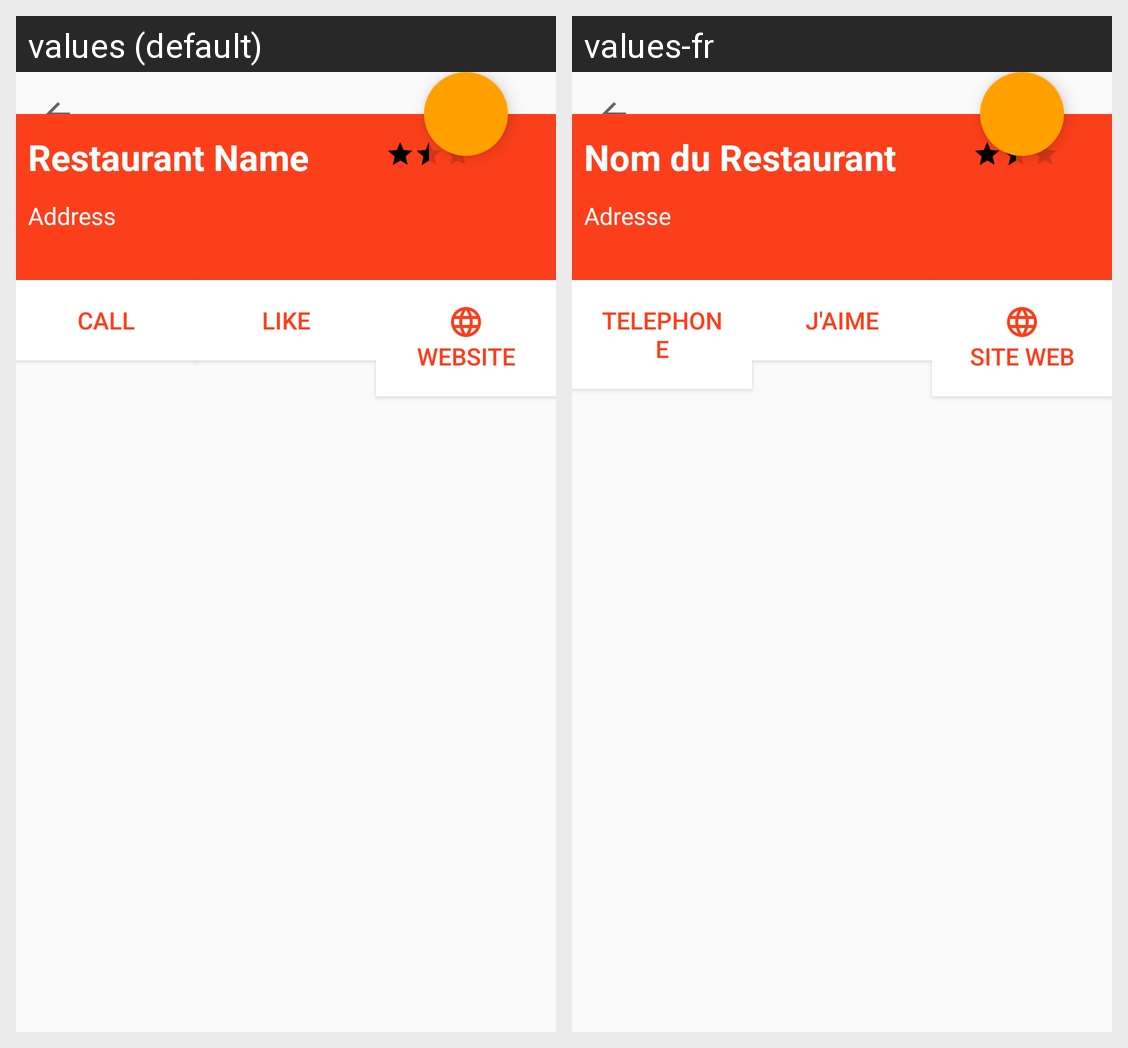

The same Android screen rendered under two of its app's locales, left to right. List the strings drawn on it with the default value and each locale's translation.
Android screen res/layout/activity_detail_restaurant.xml rendered under 2 locales, left to right: values (default), values-fr. Device: Nexus 5 (rendered at 1080×1920; each locale shown at half size, 540×960, under a caption strip naming it); theme AppTheme.NoActionBar.
Strings drawn on this screen, with the default value and each locale's value (text and hints the layout hard-codes, and strings that could not be matched under every locale, appear in the picture but are not listed):

restaurant_name
  values: Restaurant Name
  values-fr: Nom du Restaurant

detail_restaurant_address
  values: Address
  values-fr: Adresse

detail_restaurant_button_call
  values: CALL
  values-fr: TELEPHONE

detail_restaurant_button_like
  values: LIKE
  values-fr: J'AIME

detail_restaurant_button_website
  values: WEBSITE
  values-fr: SITE WEB
